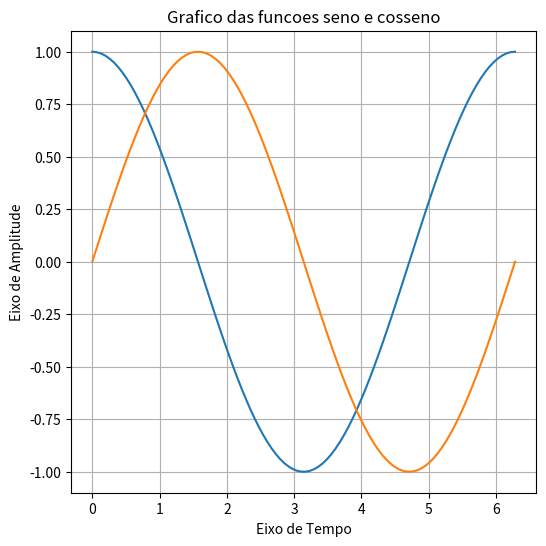

Write the Python code that produced this figure.
import matplotlib.pyplot as plt
import numpy as np

#t = np.arange(0,100)
t = np.linspace(0, 2*np.pi, 100)
#y = np.exp(t)
y= np.cos(t)
y1 = np.sin(t)

plt.figure("Grafico", figsize=(6, 6))
plt.plot(t, y, label="Cosseno")
plt.plot(t, y1, label="Seno")
plt.title("Grafico das funcoes seno e cosseno")
plt.xlabel("Eixo de Tempo")
plt.ylabel("Eixo de Amplitude")
plt.grid()
plt.show()
